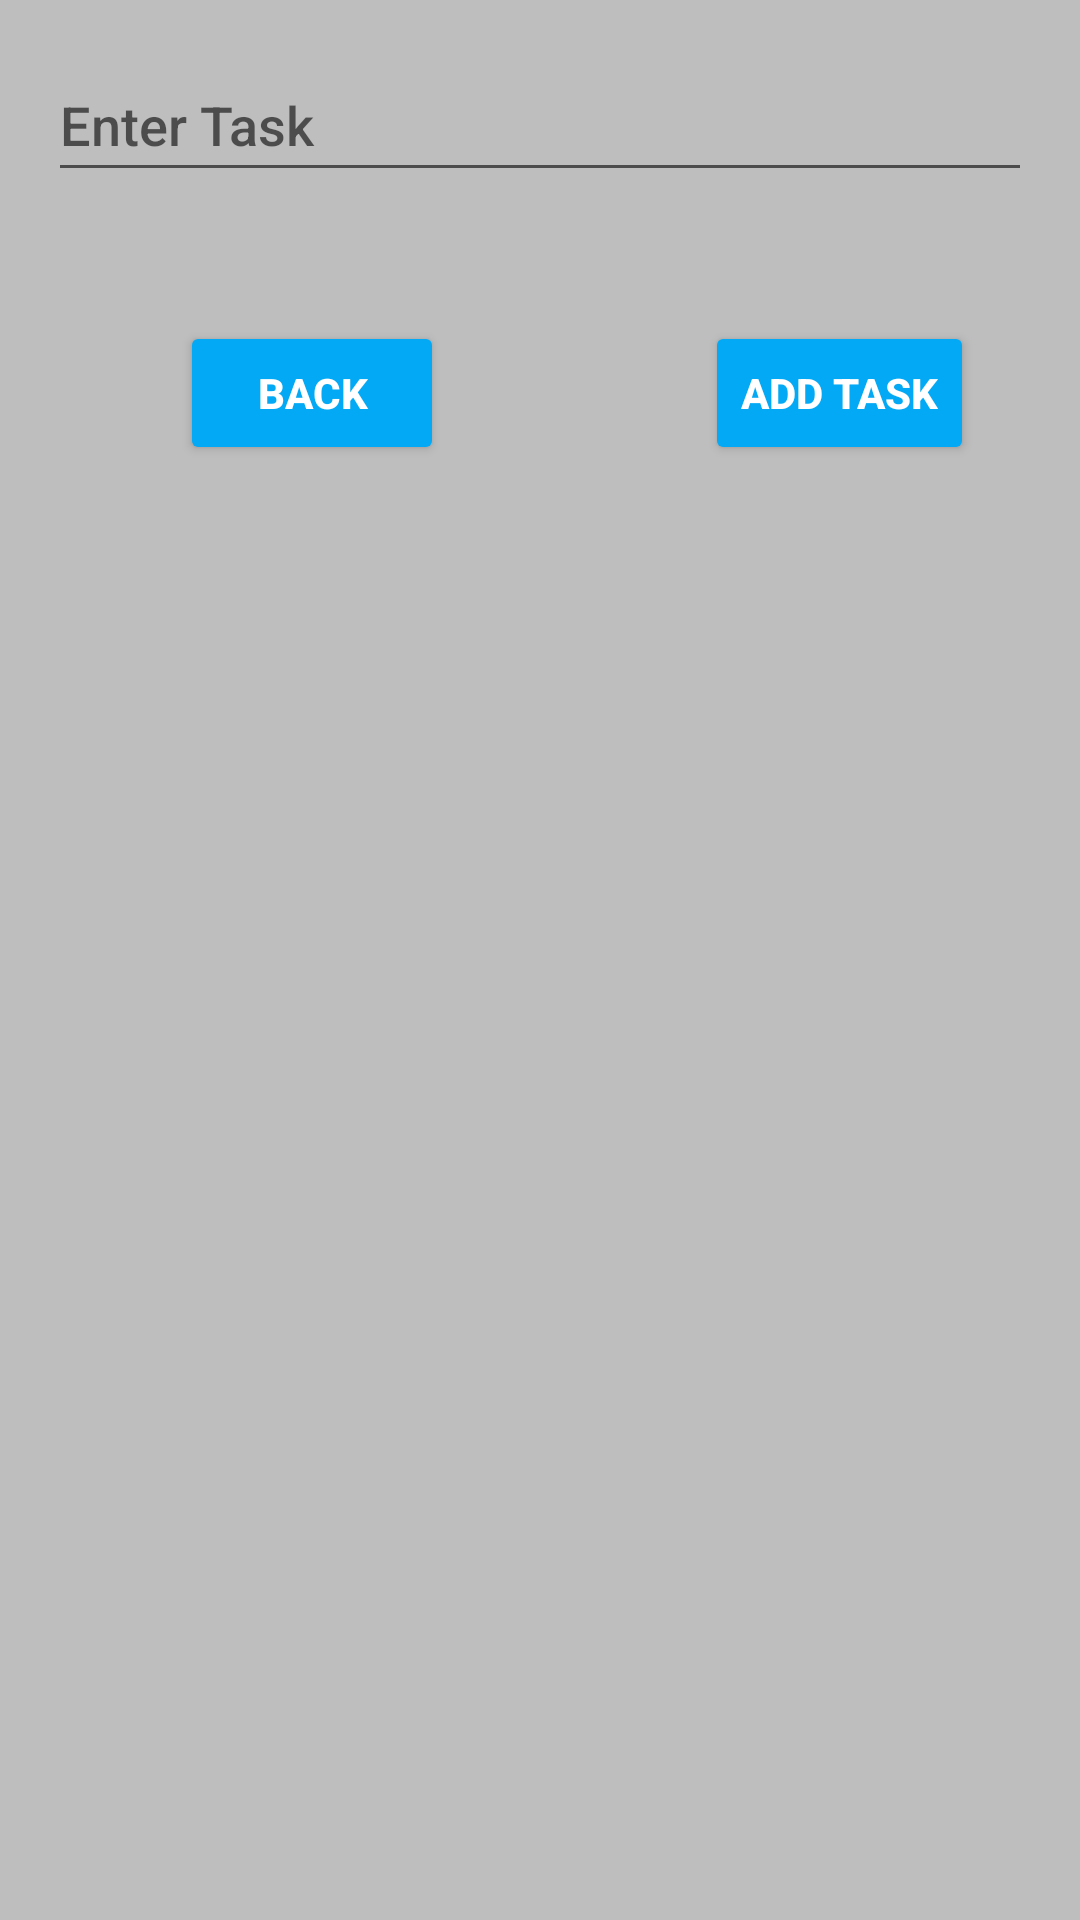

Android layout source for this screen:
<!-- AndroidManifest.xml: application theme Theme._2340Project_1 -->
<!-- res/layout/activity_to_do.xml -->
<?xml version="1.0" encoding="utf-8"?>
<RelativeLayout xmlns:android="http://schemas.android.com/apk/res/android"
    xmlns:tools="http://schemas.android.com/tools"
    android:layout_width="match_parent"
    android:layout_height="match_parent"
    android:background="#BEBEBE"
    tools:context=".MainActivity">

    <EditText
        android:id="@+id/editTextTask"
        android:layout_width="match_parent"
        android:layout_height="wrap_content"
        android:layout_marginStart="16dp"
        android:layout_marginTop="16dp"
        android:layout_marginEnd="16dp"
        android:layout_marginBottom="16dp"
        android:fontFamily="sans-serif-medium"
        android:hint="Enter Task"
        android:minHeight="48dp" />

    <Button
        android:id="@+id/buttonAdd"
        android:layout_width="wrap_content"
        android:layout_height="wrap_content"
        android:layout_below="@id/editTextTask"
        android:layout_marginLeft="235dp"
        android:layout_marginTop="27dp"
        android:backgroundTint="#03A9F4"
        android:onClick="addTask"
        android:text="Add Task"
        android:fontFamily="sans-serif-medium"
        android:textColor="#FFFFFF"
        android:textStyle="bold" />

    <Button
        android:id="@+id/buttonBackToDo"
        android:layout_width="wrap_content"
        android:layout_height="wrap_content"
        android:layout_below="@id/editTextTask"
        android:layout_marginLeft="60dp"
        android:layout_marginTop="27dp"
        android:backgroundTint="#03A9F4"
        android:fontFamily="sans-serif-medium"
        android:text="Back"
        android:textColor="#FFFFFF"
        android:textStyle="bold" />
    <ListView
        android:id="@+id/listViewTasks"
        android:layout_width="match_parent"
        android:layout_height="match_parent"
        android:layout_below="@id/buttonAdd"
        android:layout_marginTop="16dp" />

</RelativeLayout>
<!-- resources referenced by this layout -->
<resources>
  <style name="Theme._2340Project_1" parent="Base.Theme._2340Project_1" />
  <style name="Base.Theme._2340Project_1" parent="Theme.Design.Light.NoActionBar">
          
          
      </style>
</resources>
